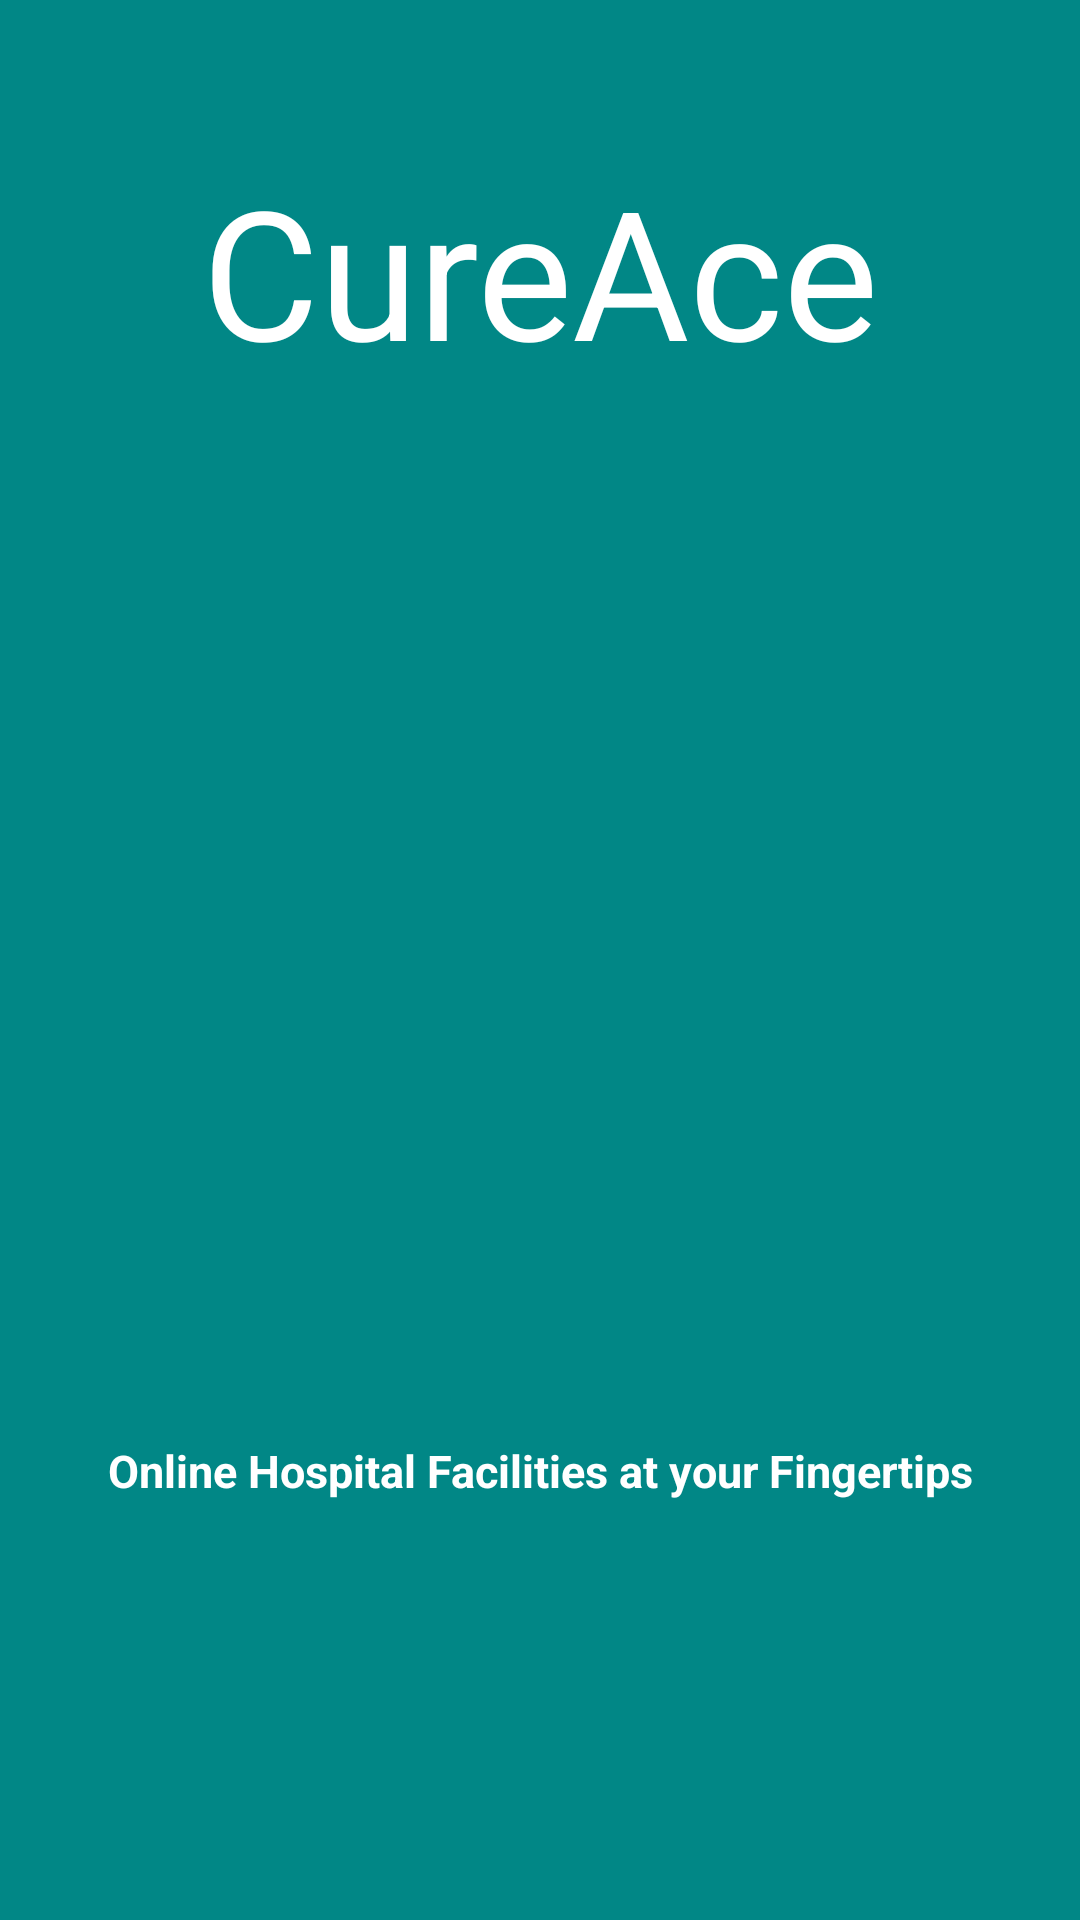

Produce the Android XML layout that renders to this screen, including the resource entries it uses.
<!-- AndroidManifest.xml: application theme Theme.CureAce -->
<!-- res/layout/activity_main.xml -->
<?xml version="1.0" encoding="utf-8"?>
<RelativeLayout xmlns:android="http://schemas.android.com/apk/res/android"
    xmlns:app="http://schemas.android.com/apk/res-auto"
    xmlns:tools="http://schemas.android.com/tools"
    android:layout_width="match_parent"
    android:layout_height="match_parent"
    android:background="@color/teal_700"
    tools:context=".MainActivity">


    <TextView
        android:layout_width="match_parent"
        android:layout_height="wrap_content"
        android:layout_above="@+id/imageView"
        android:layout_marginBottom="40dp"
        android:text="CureAce"

        android:textAlignment="center"
        android:textColor="@color/white"
        android:textSize="60sp" />
    <ImageView
        android:id="@+id/imageView"
        android:layout_width="300dp"
        android:layout_height="300dp"
        android:layout_centerInParent="true"
        app:srcCompat="@drawable/hospital_ic" />

    <TextView
        android:layout_width="match_parent"
        android:layout_height="wrap_content"
        android:layout_below="@+id/imageView"
        android:layout_marginTop="@dimen/_10dp"
        android:text="Online Hospital Facilities at your Fingertips"
        android:textAlignment="center"
        android:textStyle="bold"
        android:textColor="@color/white"
        android:textSize="15sp" />
</RelativeLayout>
<!-- resources referenced by this layout -->
<resources>
  <color name="teal_700">#FF018786</color>
  <color name="white">#FFFFFFFF</color>
  <dimen name="_10dp">10dp</dimen>
  <style name="Theme.CureAce" parent="Theme.MaterialComponents.DayNight.DarkActionBar">
          
          <item name="colorPrimary">@color/teal_700</item>
          <item name="colorPrimaryVariant">@color/teal_700</item>
          <item name="colorOnPrimary">@color/white</item>
          
          <item name="colorSecondary">@color/teal_200</item>
          <item name="colorSecondaryVariant">@color/teal_700</item>
          <item name="colorOnSecondary">@color/black</item>
          
          <item name="android:statusBarColor" tools:targetApi="l">?attr/colorPrimaryVariant</item>
          
  
  
      </style>
  <color name="teal_200">#FF03DAC5</color>
  <color name="black">#FF000000</color>
</resources>
